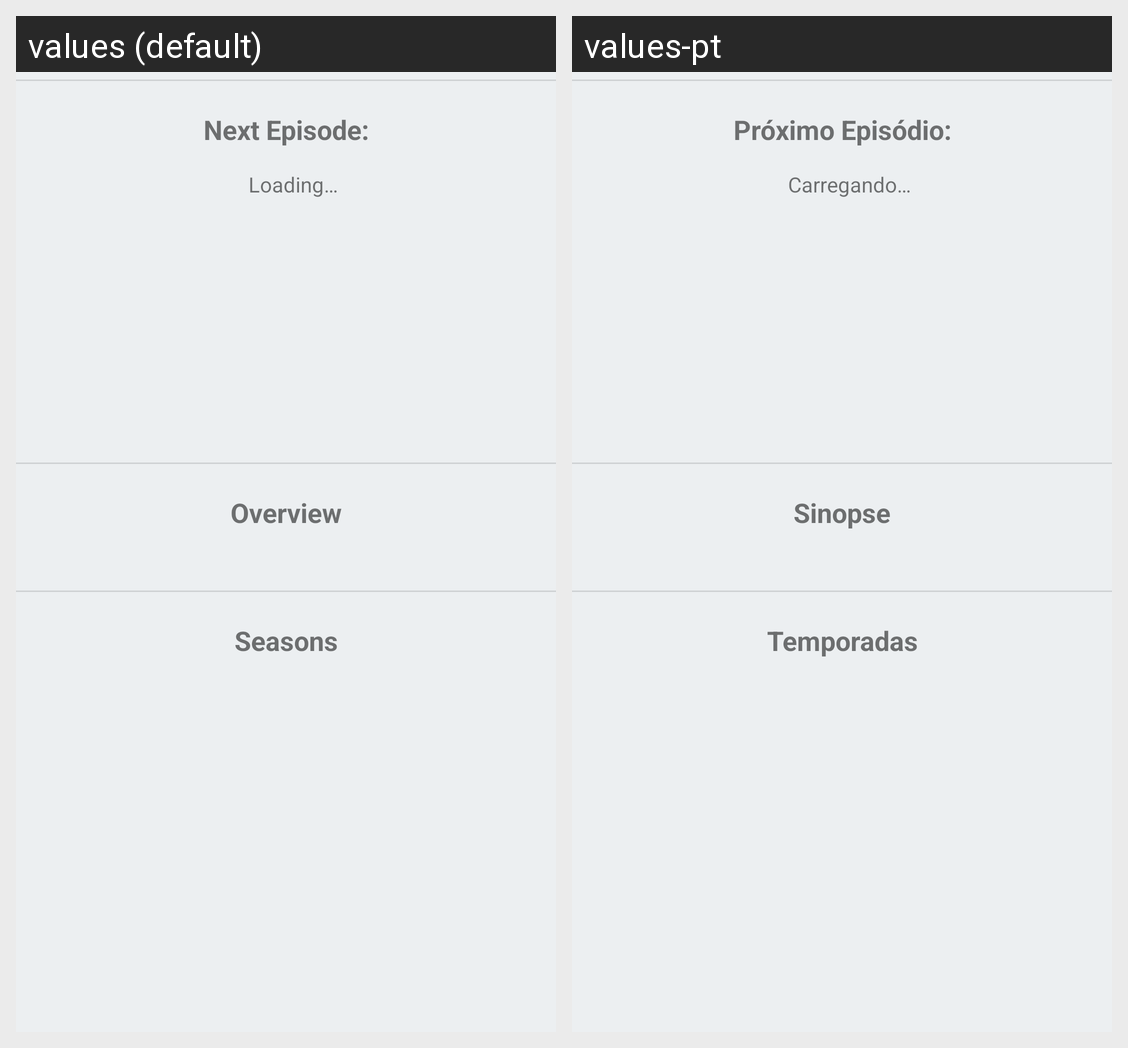

Strings drawn on this Android screen and how each of the app's shown locales translates them:
Android screen res/layout/content_details.xml rendered under 2 locales, left to right: values (default), values-pt. Device: Nexus 5 (rendered at 1080×1920; each locale shown at half size, 540×960, under a caption strip naming it); theme Theme.MySeries.
Strings drawn on this screen, with the default value and each locale's value (text and hints the layout hard-codes, and strings that could not be matched under every locale, appear in the picture but are not listed):

next_episode_label
  values: Next Episode:
  values-pt: Próximo Episódio:

loading
  values: Loading…
  values-pt: Carregando…

seasons_label
  values: Seasons
  values-pt: Temporadas

synopsis_label
  values: Overview
  values-pt: Sinopse
